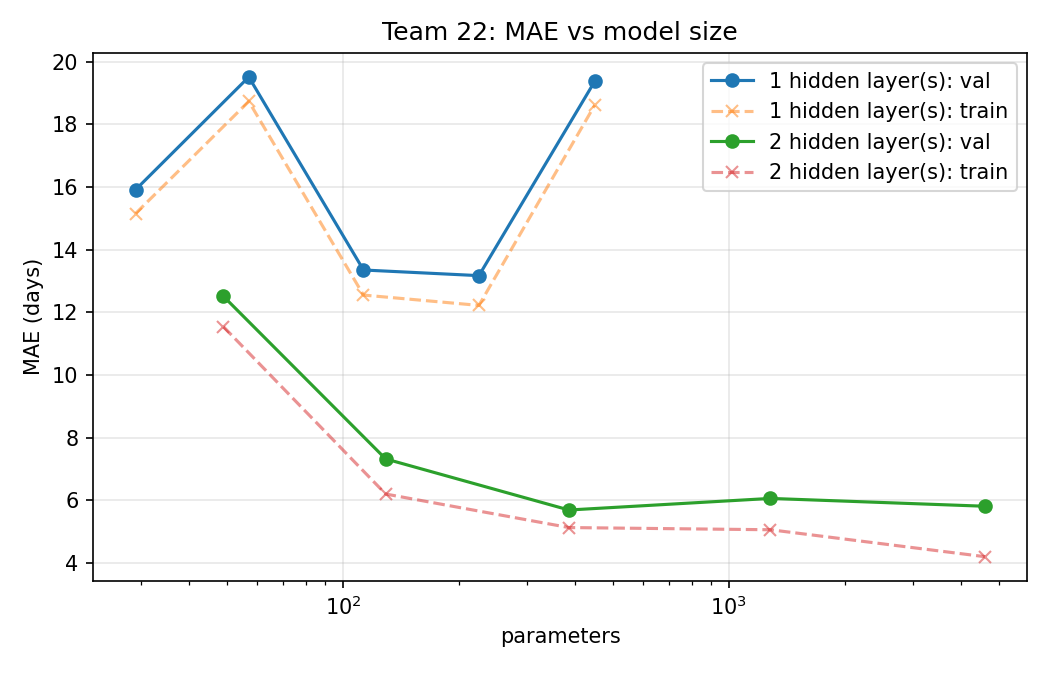

The table this chart was drawn from, first rows:
hidden, layers, width, params, train_mae, val_mae
(4,), 1, 4, 29, 15.15, 15.91
(8,), 1, 8, 57, 18.73, 19.51
(16,), 1, 16, 113, 12.55, 13.35
(32,), 1, 32, 225, 12.22, 13.17
(64,), 1, 64, 449, 18.61, 19.37
(4, 4), 2, 4, 49, 11.54, 12.51
(8, 8), 2, 8, 129, 6.2, 7.32
(16, 16), 2, 16, 385, 5.13, 5.69
(32, 32), 2, 32, 1281, 5.06, 6.06
(64, 64), 2, 64, 4609, 4.2, 5.81
